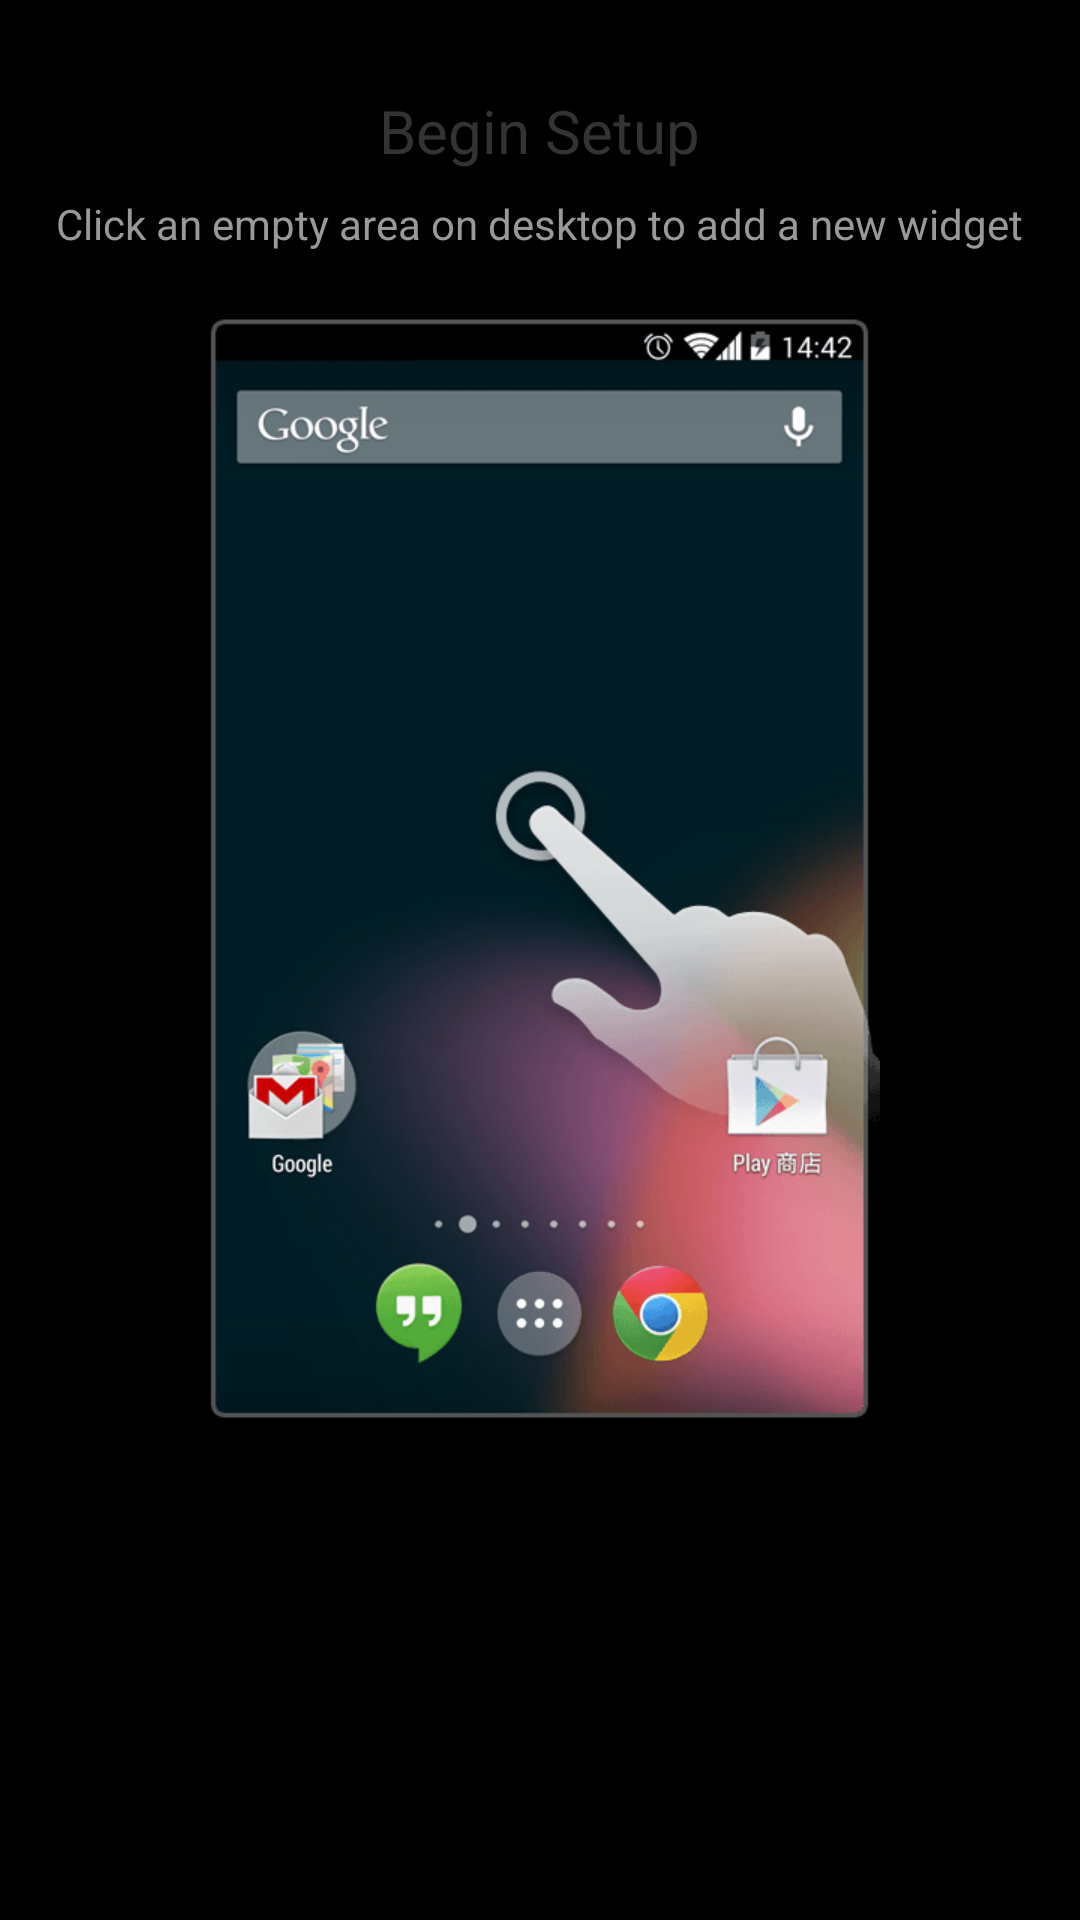

This screen was rendered from an Android layout file. Write that file and the resources it references.
<!-- AndroidManifest.xml: application theme MyTheme -->
<!-- res/layout/tutorials_image.xml -->
<?xml version="1.0" encoding="utf-8"?>
<LinearLayout xmlns:android="http://schemas.android.com/apk/res/android"
    android:orientation="vertical"
    android:layout_width="match_parent"
    android:layout_height="match_parent">

    <TextView
        android:textSize="20.0dip"
        android:textColor="#ff333333"
        android:gravity="left"
        android:layout_gravity="center_horizontal"
        android:id="@id/tutorials_title"
        android:layout_marginTop="30.0dip"
        android:text="@string/tutorial_1_title"
        android:maxLines="2"
        android:layout_width="wrap_content"
        android:layout_height="wrap_content" />

    <TextView
        android:textSize="14.0dip"
        android:textColor="#ff999999"
        android:gravity="left"
        android:layout_gravity="center_horizontal"
        android:id="@id/tutorial_message"
        android:layout_width="wrap_content"
        android:layout_height="wrap_content"
        android:layout_marginTop="8.0dip"
        android:text="@string/tutorial_1_message"
        android:maxLines="2" />

    <ImageView
        android:layout_gravity="center_horizontal"
        android:id="@id/image"
        android:layout_width="227.0dip"
        android:layout_height="375.0dip"
        android:layout_marginTop="20.0dip"
        android:src="@drawable/tutorial_1"
        android:scaleType="matrix" />
</LinearLayout>
<!-- resources referenced by this layout -->
<resources>
  <!-- drawable tutorial_1: png bitmap (drawable-xhdpi, 50827 bytes) -->
  <string name="tutorial_1_message">Click an empty area on desktop to add a new widget</string>
  <string name="tutorial_1_title">Begin Setup</string>
  <style name="MyTheme" parent="@android:style/Theme.Holo">
          <item name="android:windowBackground">@android:color/black</item>
          <item name="android:actionBarStyle">@style/MyActionBar</item>
      </style>
  <style name="MyActionBar" parent="android:Widget.Holo.Light.ActionBar">
          <item name="android:background">@drawable/setting_ab_bg</item>
          <item name="android:titleTextStyle">@style/MyActionBar.Title</item>
      </style>
  <style name="MyActionBar.Title" parent="MyActionBar">
          <item name="android:textSize">18.0dip</item>
          <item name="android:textColor">#ff484a46</item>
          <item name="android:shadowColor">#4dffffff</item>
          <item name="android:shadowDy">2.0</item>
          <item name="android:shadowRadius">2.0</item>
      </style>
</resources>
